Photos from the image-classification dataset "resized_256" in the GitHub repository wrooble/Brain_Tumor_MRI. Its 4 classes are: glioma, meningioma, no tumor, pituitary tumor.

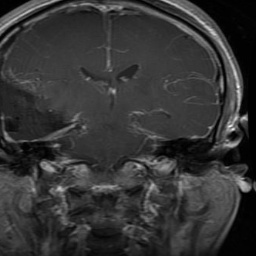
Label: glioma

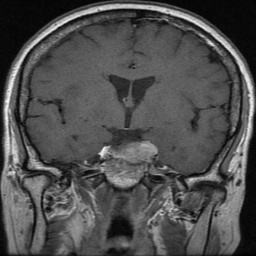
Label: pituitary tumor

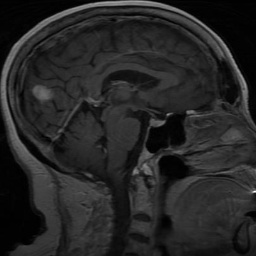
Label: meningioma

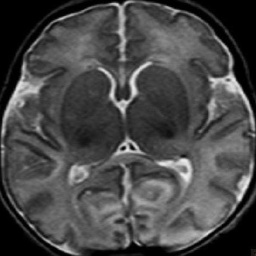
Label: no tumor

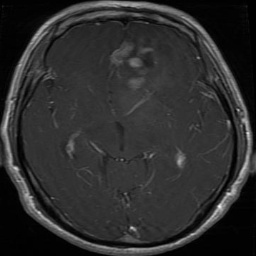
Label: glioma

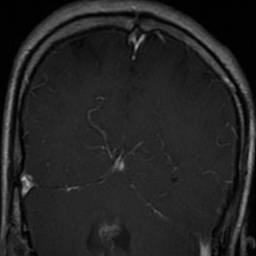
Label: glioma
